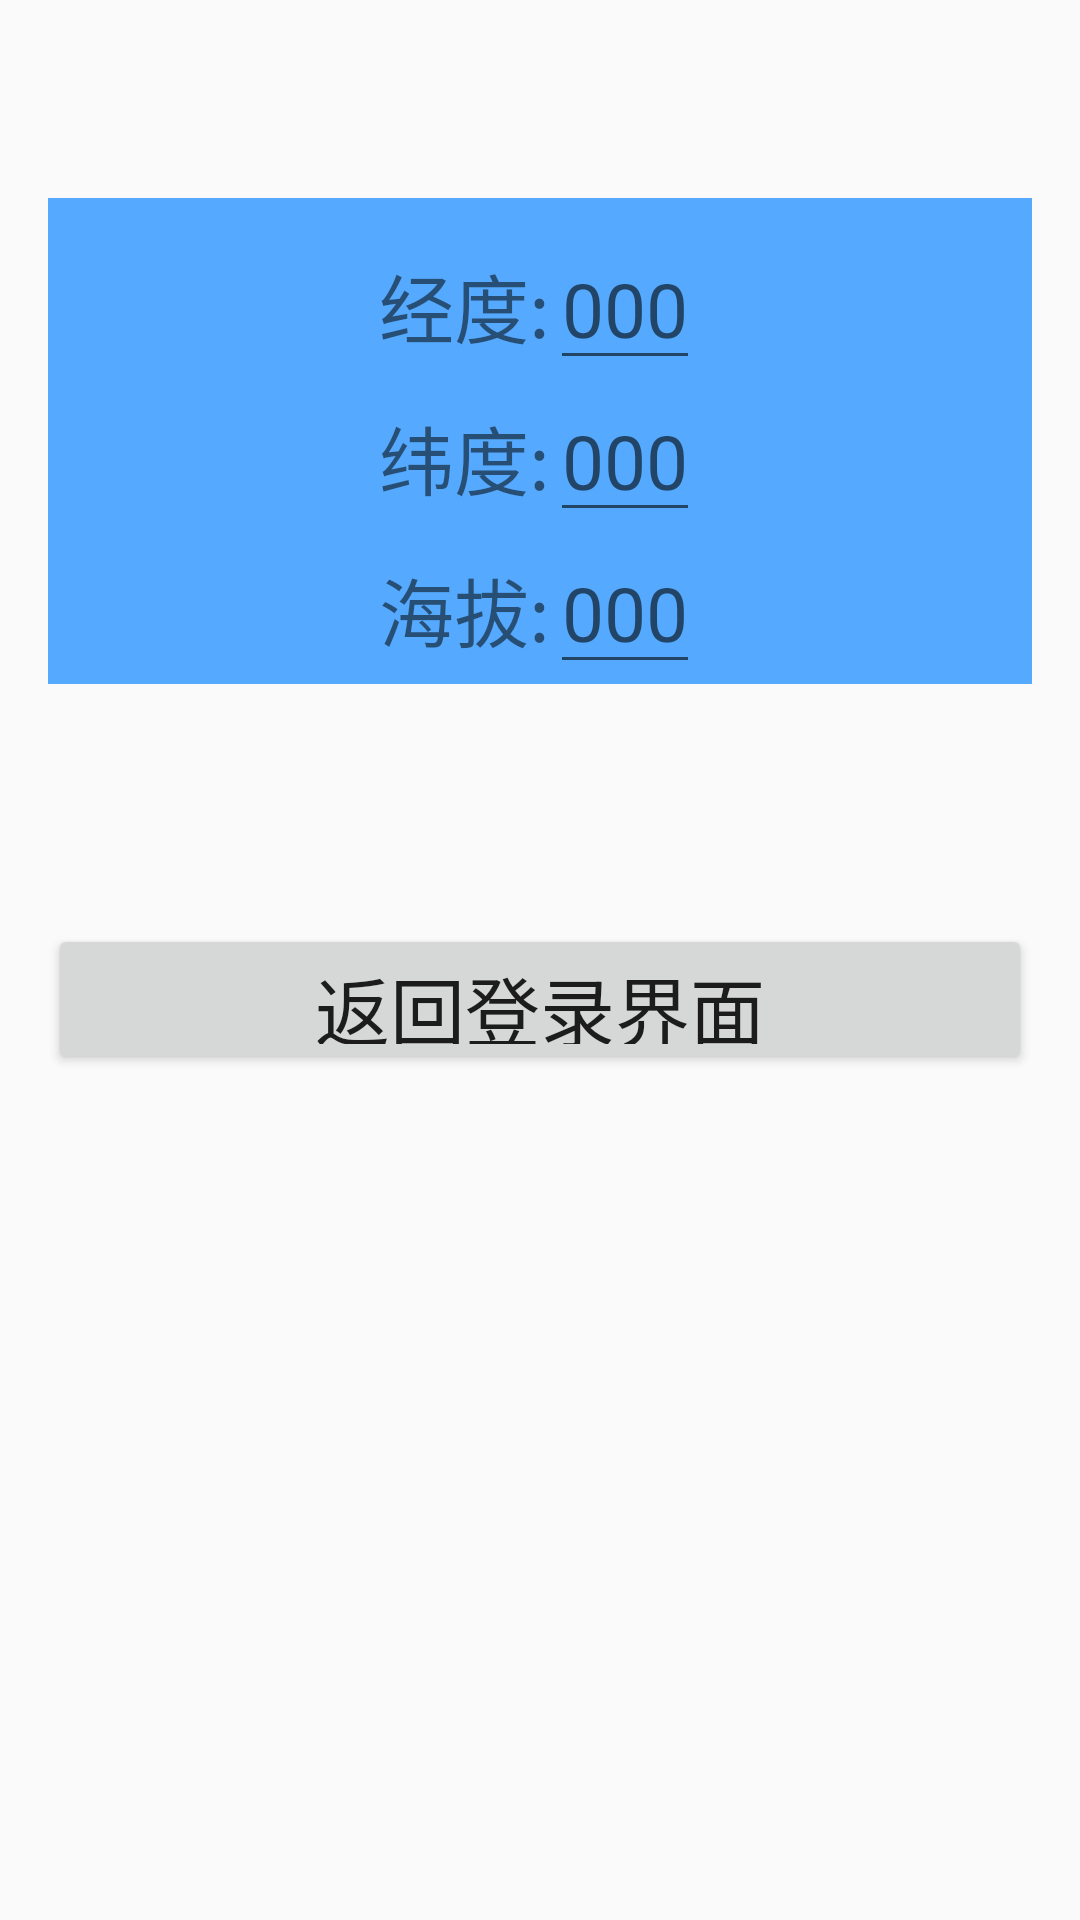

The Android layout XML behind this screen, and the referenced resources:
<!-- AndroidManifest.xml: application theme Theme.Sensor2 -->
<!-- res/layout/activity_gps.xml -->
<?xml version="1.0" encoding="utf-8"?>
<TableLayout xmlns:android="http://schemas.android.com/apk/res/android"
    xmlns:tools="http://schemas.android.com/tools"
    android:layout_width="match_parent"
    android:layout_height="match_parent"
    android:paddingBottom="16dp"
    android:paddingLeft="16dp"
    android:paddingRight="16dp"
    android:paddingTop="16dp"
    android:stretchColumns="0,3">

    
    <TableRow android:paddingTop="10dp"
        android:background="#55aaff"
        android:layout_marginTop="50dp">
        
        <TextView />
        <TextView
            android:layout_width="wrap_content"
            android:layout_height="wrap_content"
            android:text="经度:"
            android:textSize="25sp"
            android:gravity="center_horizontal"/>
        
        <EditText
            android:id="@+id/et_gps_1"
            android:layout_width="wrap_content"
            android:layout_height="wrap_content"
            android:textSize="25sp"
            android:hint="000"/>
        <TextView />
    </TableRow>

    <TableRow
        android:background="#55aaff">
        <TextView />
        <TextView
            android:layout_width="wrap_content"
            android:layout_height="wrap_content"
            android:text="纬度:"
            android:textSize="25sp"
            android:gravity="center_horizontal"/>

        <EditText
            android:id="@+id/et_gps_2"
            android:layout_width="wrap_content"
            android:layout_height="wrap_content"
            android:textSize="25sp"
            android:hint="000"/>
        <TextView />
    </TableRow>

    <TableRow android:background="#55aaff">
        <TextView />
        <TextView
            android:layout_width="wrap_content"
            android:layout_height="wrap_content"
            android:text="海拔:"
            android:textSize="25sp"
            android:gravity="center_horizontal"/>

        <EditText
            android:id="@+id/et_gps_3"
            android:layout_width="wrap_content"
            android:layout_height="wrap_content"
            android:textSize="25sp"
            android:hint="000"/>
        <TextView />
    </TableRow>

    <Button
        android:layout_height="50dp"
        android:layout_width="match_parent"
        android:id="@+id/btn_gps_main"
        android:text="返回登录界面"
        android:textSize="25dp"
        android:layout_marginTop="80dp"/>
</TableLayout>
<!-- resources referenced by this layout -->
<resources>
  <style name="Theme.Sensor2" parent="Theme.MaterialComponents.DayNight.DarkActionBar.Bridge">
          
          <item name="colorPrimary">@color/purple_500</item>
          <item name="colorPrimaryVariant">@color/purple_700</item>
          <item name="colorOnPrimary">@color/white</item>
          
          <item name="colorSecondary">@color/teal_200</item>
          <item name="colorSecondaryVariant">@color/teal_700</item>
          <item name="colorOnSecondary">@color/black</item>
          
          <item name="android:statusBarColor" tools:targetApi="l">?attr/colorPrimaryVariant</item>
          
      </style>
  <!-- not gathered from this repository: default colours our renderer supplied (Android Studio template values) -->
  <color name="purple_500">#FF6200EE</color>
  <color name="purple_700">#FF3700B3</color>
  <color name="teal_200">#FF03DAC5</color>
  <color name="teal_700">#FF018786</color>
  <color name="black">#FF000000</color>
  <color name="white">#FFFFFFFF</color>
</resources>
